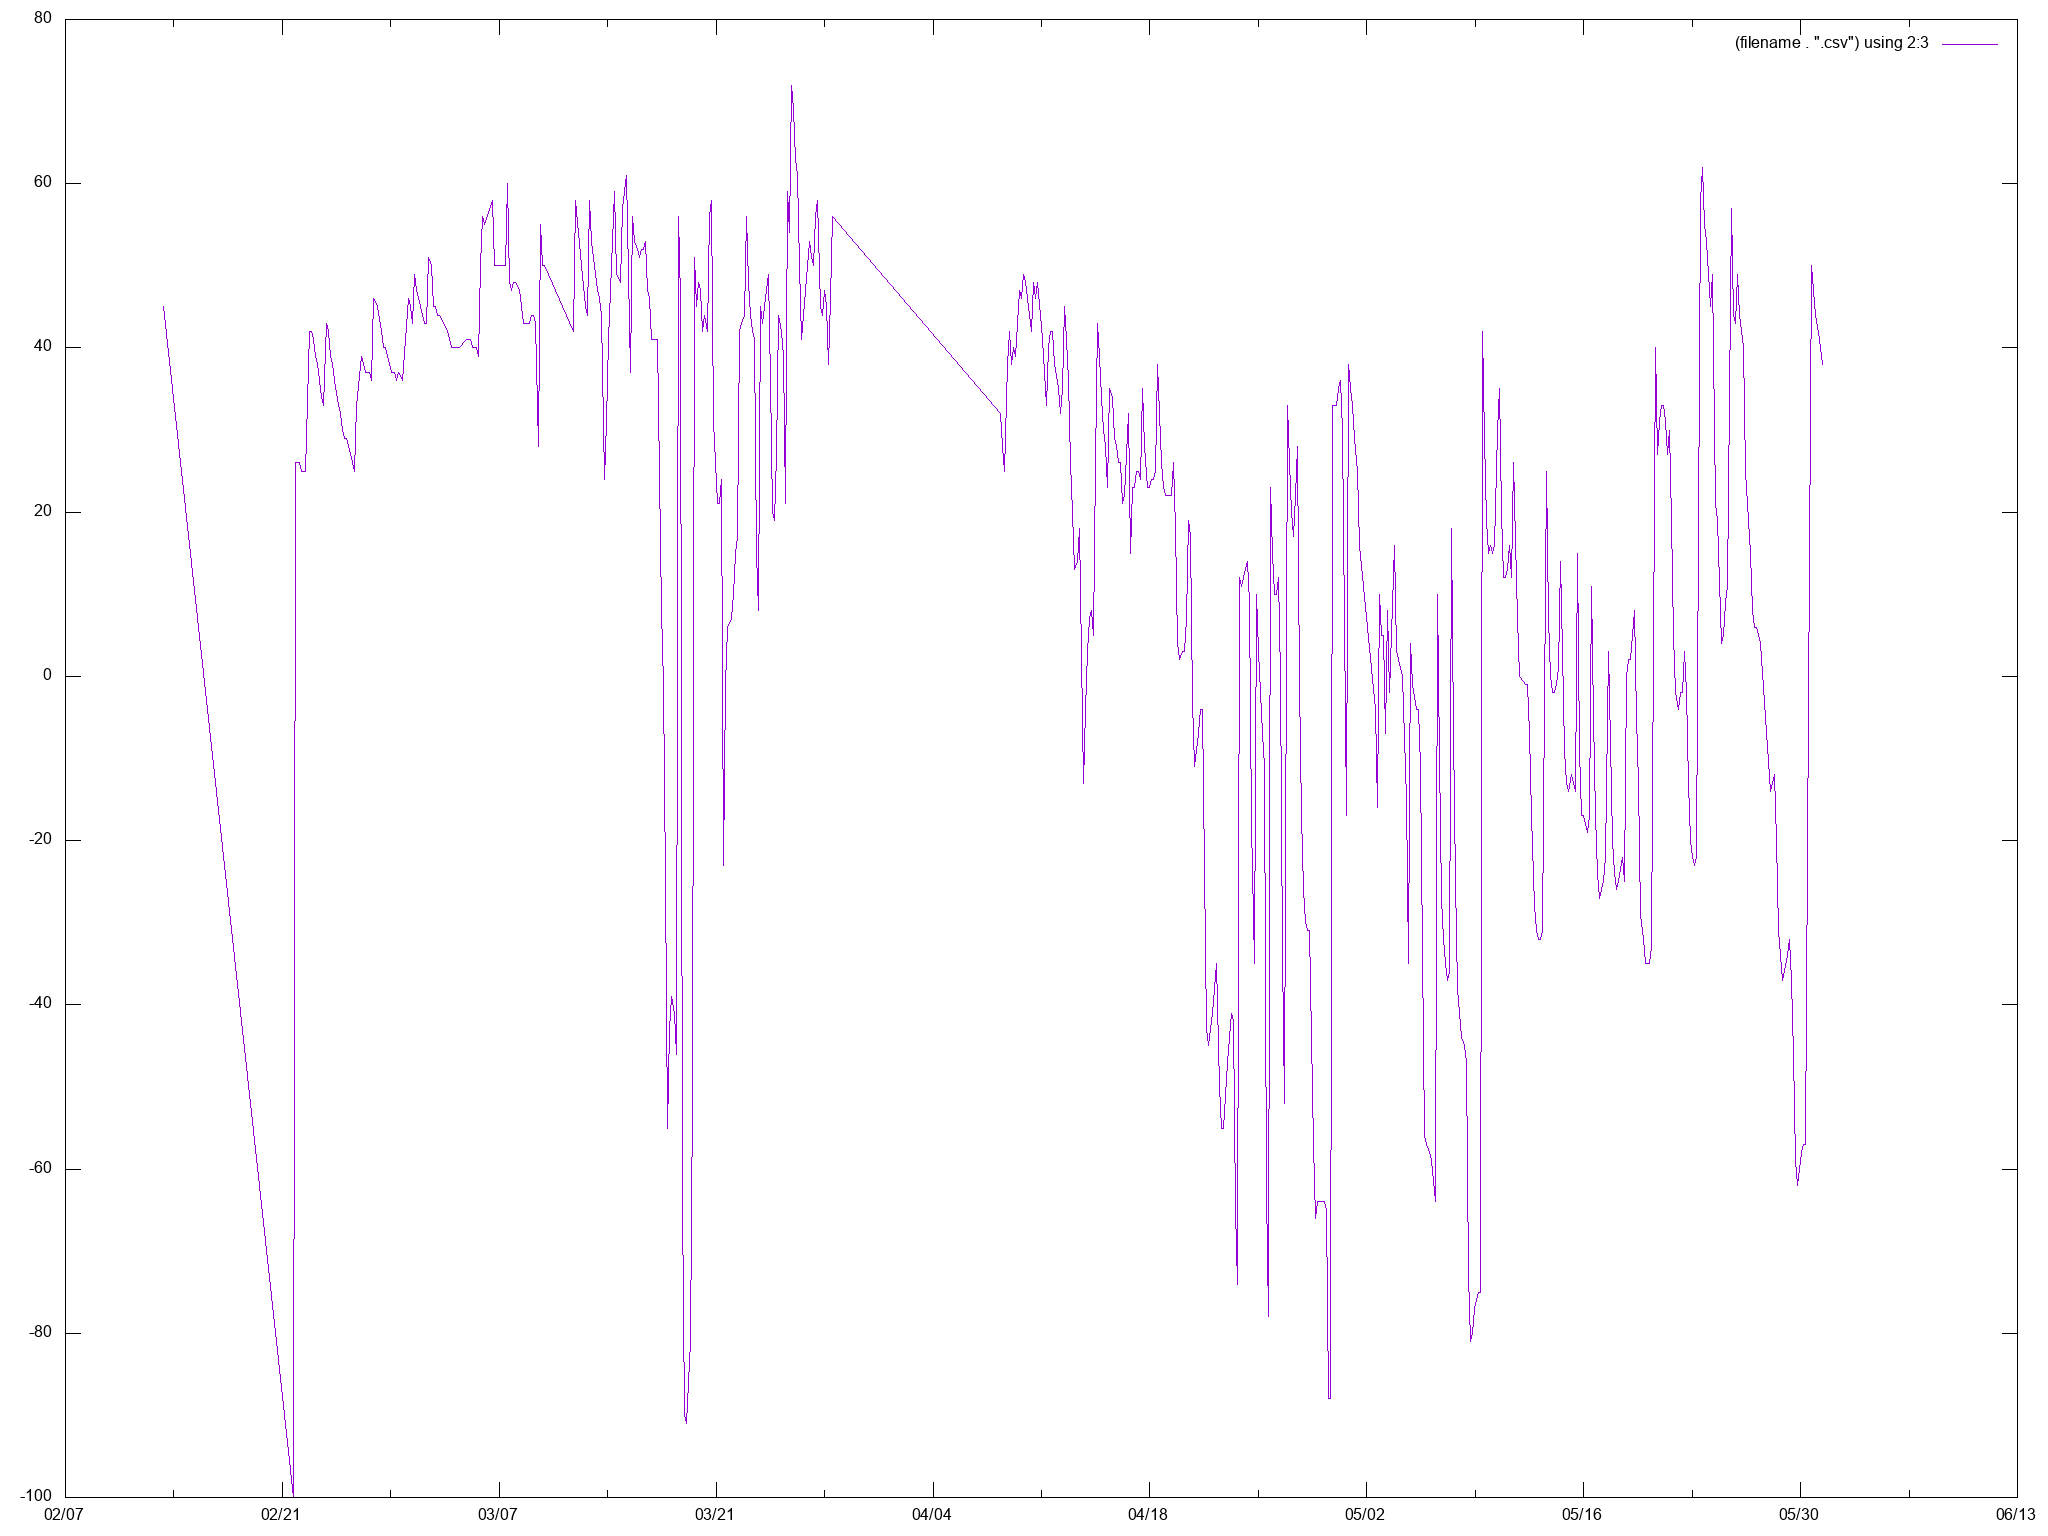

The file beside this chart, header and first rows:
date_received, timestamp, value
2019-02-13T08:31:21.000Z, 2019-02-13T08:31:14.000Z, 45
2019-02-21T16:33:20.000Z, 2019-02-21T16:33:14.000Z, -100
2019-02-21T19:44:22.000Z, 2019-02-21T19:44:18.000Z, 26
2019-02-21T22:55:20.000Z, 2019-02-21T22:55:16.000Z, 26
2019-02-22T02:06:03.000Z, 2019-02-22T02:05:58.000Z, 26
2019-02-22T05:16:45.000Z, 2019-02-22T05:16:41.000Z, 25
2019-02-22T08:27:24.000Z, 2019-02-22T08:27:19.000Z, 25
2019-02-22T11:38:58.000Z, 2019-02-22T11:38:53.000Z, 25
2019-02-22T18:05:03.000Z, 2019-02-22T18:04:58.000Z, 42
2019-02-22T21:16:37.000Z, 2019-02-22T21:16:32.000Z, 42
2019-02-23T00:27:32.000Z, 2019-02-23T00:27:27.000Z, 41
2019-02-23T03:38:30.000Z, 2019-02-23T03:38:25.000Z, 39
2019-02-23T06:49:23.000Z, 2019-02-23T06:49:18.000Z, 38
2019-02-23T10:00:28.000Z, 2019-02-23T10:00:24.000Z, 36
2019-02-23T13:12:44.000Z, 2019-02-23T13:12:40.000Z, 34
2019-02-23T16:25:34.000Z, 2019-02-23T16:25:29.000Z, 33
2019-02-23T19:38:06.000Z, 2019-02-23T19:38:01.000Z, 43
2019-02-23T22:49:44.000Z, 2019-02-23T22:49:40.000Z, 42
2019-02-24T02:01:04.000Z, 2019-02-24T02:00:59.000Z, 39
2019-02-24T05:12:02.000Z, 2019-02-24T05:11:57.000Z, 38
2019-02-24T08:22:46.000Z, 2019-02-24T08:22:42.000Z, 36
2019-02-24T14:46:31.000Z, 2019-02-24T14:46:26.000Z, 33
2019-02-24T17:59:06.000Z, 2019-02-24T17:59:01.000Z, 32
2019-02-24T21:10:52.000Z, 2019-02-24T21:10:48.000Z, 30
2019-02-25T00:22:09.000Z, 2019-02-25T00:22:05.000Z, 29
2019-02-25T03:32:59.000Z, 2019-02-25T03:32:54.000Z, 29
2019-02-25T09:54:39.000Z, 2019-02-25T09:54:34.000Z, 27
2019-02-25T13:06:33.000Z, 2019-02-25T13:06:27.000Z, 26
2019-02-25T16:19:16.000Z, 2019-02-25T16:19:12.000Z, 25
2019-02-25T19:31:40.000Z, 2019-02-25T19:31:36.000Z, 33
2019-02-26T01:53:48.000Z, 2019-02-26T01:53:43.000Z, 39
2019-02-26T05:04:36.000Z, 2019-02-26T05:04:31.000Z, 38
2019-02-26T08:15:14.000Z, 2019-02-26T08:15:09.000Z, 37
2019-02-26T11:26:37.000Z, 2019-02-26T11:26:32.000Z, 37
2019-02-26T14:38:50.000Z, 2019-02-26T14:38:45.000Z, 37
2019-02-26T17:51:15.000Z, 2019-02-26T17:51:10.000Z, 36
2019-02-26T21:02:53.000Z, 2019-02-26T21:02:48.000Z, 46
2019-02-27T03:24:49.000Z, 2019-02-27T03:24:45.000Z, 45
2019-02-27T09:46:05.000Z, 2019-02-27T09:46:00.000Z, 42
2019-02-27T12:57:44.000Z, 2019-02-27T12:57:40.000Z, 40
2019-02-27T16:10:01.000Z, 2019-02-27T16:09:57.000Z, 40
2019-02-27T22:33:20.000Z, 2019-02-27T22:33:16.000Z, 38
2019-02-28T01:44:12.000Z, 2019-02-28T01:44:08.000Z, 37
2019-02-28T04:54:55.000Z, 2019-02-28T04:54:51.000Z, 37
2019-02-28T08:05:29.000Z, 2019-02-28T08:05:23.000Z, 36
2019-02-28T11:16:29.000Z, 2019-02-28T11:16:24.000Z, 37
2019-02-28T17:40:44.000Z, 2019-02-28T17:40:40.000Z, 36
2019-03-01T03:15:10.000Z, 2019-03-01T03:15:06.000Z, 46
2019-03-01T06:25:59.000Z, 2019-03-01T06:25:55.000Z, 45
2019-03-01T09:36:43.000Z, 2019-03-01T09:36:39.000Z, 43
2019-03-01T12:48:18.000Z, 2019-03-01T12:48:13.000Z, 49
2019-03-01T16:00:26.000Z, 2019-03-01T16:00:21.000Z, 47
2019-03-01T22:23:42.000Z, 2019-03-01T22:23:38.000Z, 45
2019-03-02T01:34:41.000Z, 2019-03-02T01:34:36.000Z, 44
2019-03-02T04:45:17.000Z, 2019-03-02T04:45:13.000Z, 43
2019-03-02T07:55:40.000Z, 2019-03-02T07:55:35.000Z, 43
2019-03-02T11:06:50.000Z, 2019-03-02T11:06:46.000Z, 51
2019-03-02T14:18:54.000Z, 2019-03-02T14:18:49.000Z, 50
2019-03-02T17:31:23.000Z, 2019-03-02T17:31:18.000Z, 45
2019-03-02T20:42:54.000Z, 2019-03-02T20:42:49.000Z, 45
... 895 more rows
